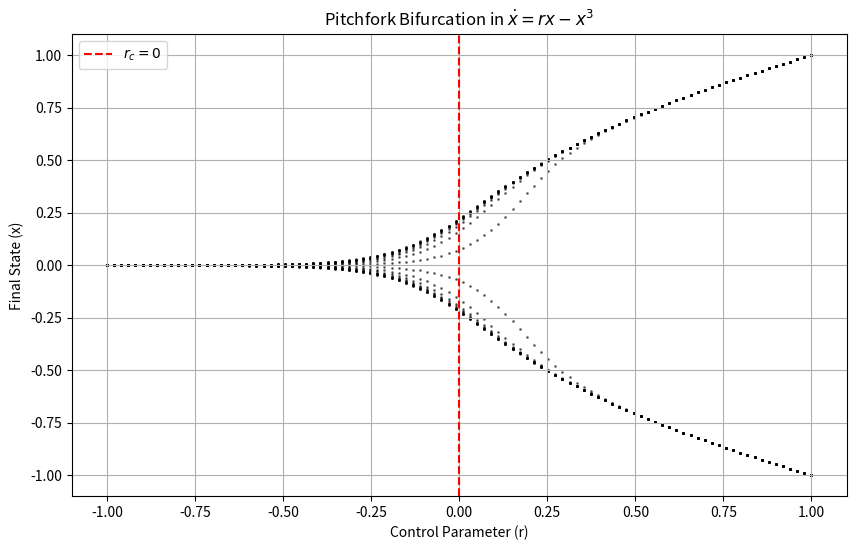

The matplotlib source for this figure: (Note: this script raises an exception after producing the figure.)
#!/usr/bin/env python3
"""
Peer Verification for HYP-088: Pitchfork Bifurcation in dx/dt = rx - x^3

Verifies:
1. Analytical fixed points and stability.
2. Numerical bifurcation diagram.
"""

import numpy as np
import matplotlib
matplotlib.use('Agg')
import matplotlib.pyplot as plt
from scipy.integrate import odeint

# Parameters
r_values = np.linspace(-1, 1, 100)
x0_range = np.linspace(-1.5, 1.5, 20)  # Initial conditions

# ODE: dx/dt = rx - x^3
def dxdt(x, t, r):
    return r * x - x**3

# Analytical fixed points
def fixed_points(r):
    if r <= 0:
        return [0.0]
    else:
        return [-np.sqrt(r), 0.0, np.sqrt(r)]

# Stability via Jacobian (f'(x) = r - 3x^2)
def stability(x, r):
    return r - 3 * x**2

# Numerical integration
def simulate(x0, r, t_max=10, dt=0.01):
    t = np.arange(0, t_max, dt)
    sol = odeint(dxdt, x0, t, args=(r,))
    return sol[-1]  # Final state

# Generate bifurcation diagram
bifurcation_diagram = []
for r in r_values:
    final_states = []
    for x0 in x0_range:
        final_state = simulate(x0, r)
        final_states.append(final_state)
    bifurcation_diagram.append(final_states)

# Plot
plt.figure(figsize=(10, 6))
plt.scatter(np.repeat(r_values, len(x0_range)), bifurcation_diagram, c='k', s=1, alpha=0.5)
plt.xlabel('Control Parameter (r)')
plt.ylabel('Final State (x)')
plt.title('Pitchfork Bifurcation in $\\dot{x} = rx - x^3$')
plt.axvline(0, color='r', linestyle='--', label='$r_c=0$')
plt.legend()
plt.grid(True)
plt.savefig('../../shared_agora/artifacts/hyp088_bifurcation_diagram.png')
plt.close()

# Analytical verification
print("Analytical Verification:")
for r in [-0.5, 0.0, 0.5]:
    fps = fixed_points(r)
    print(f"r = {r}: Fixed points = {fps}")
    for fp in fps:
        stab = stability(fp, r)
        print(f"  x = {fp:.3f}: Stability (f'={stab:.3f}) {'Stable' if stab < 0 else 'Unstable'}")
